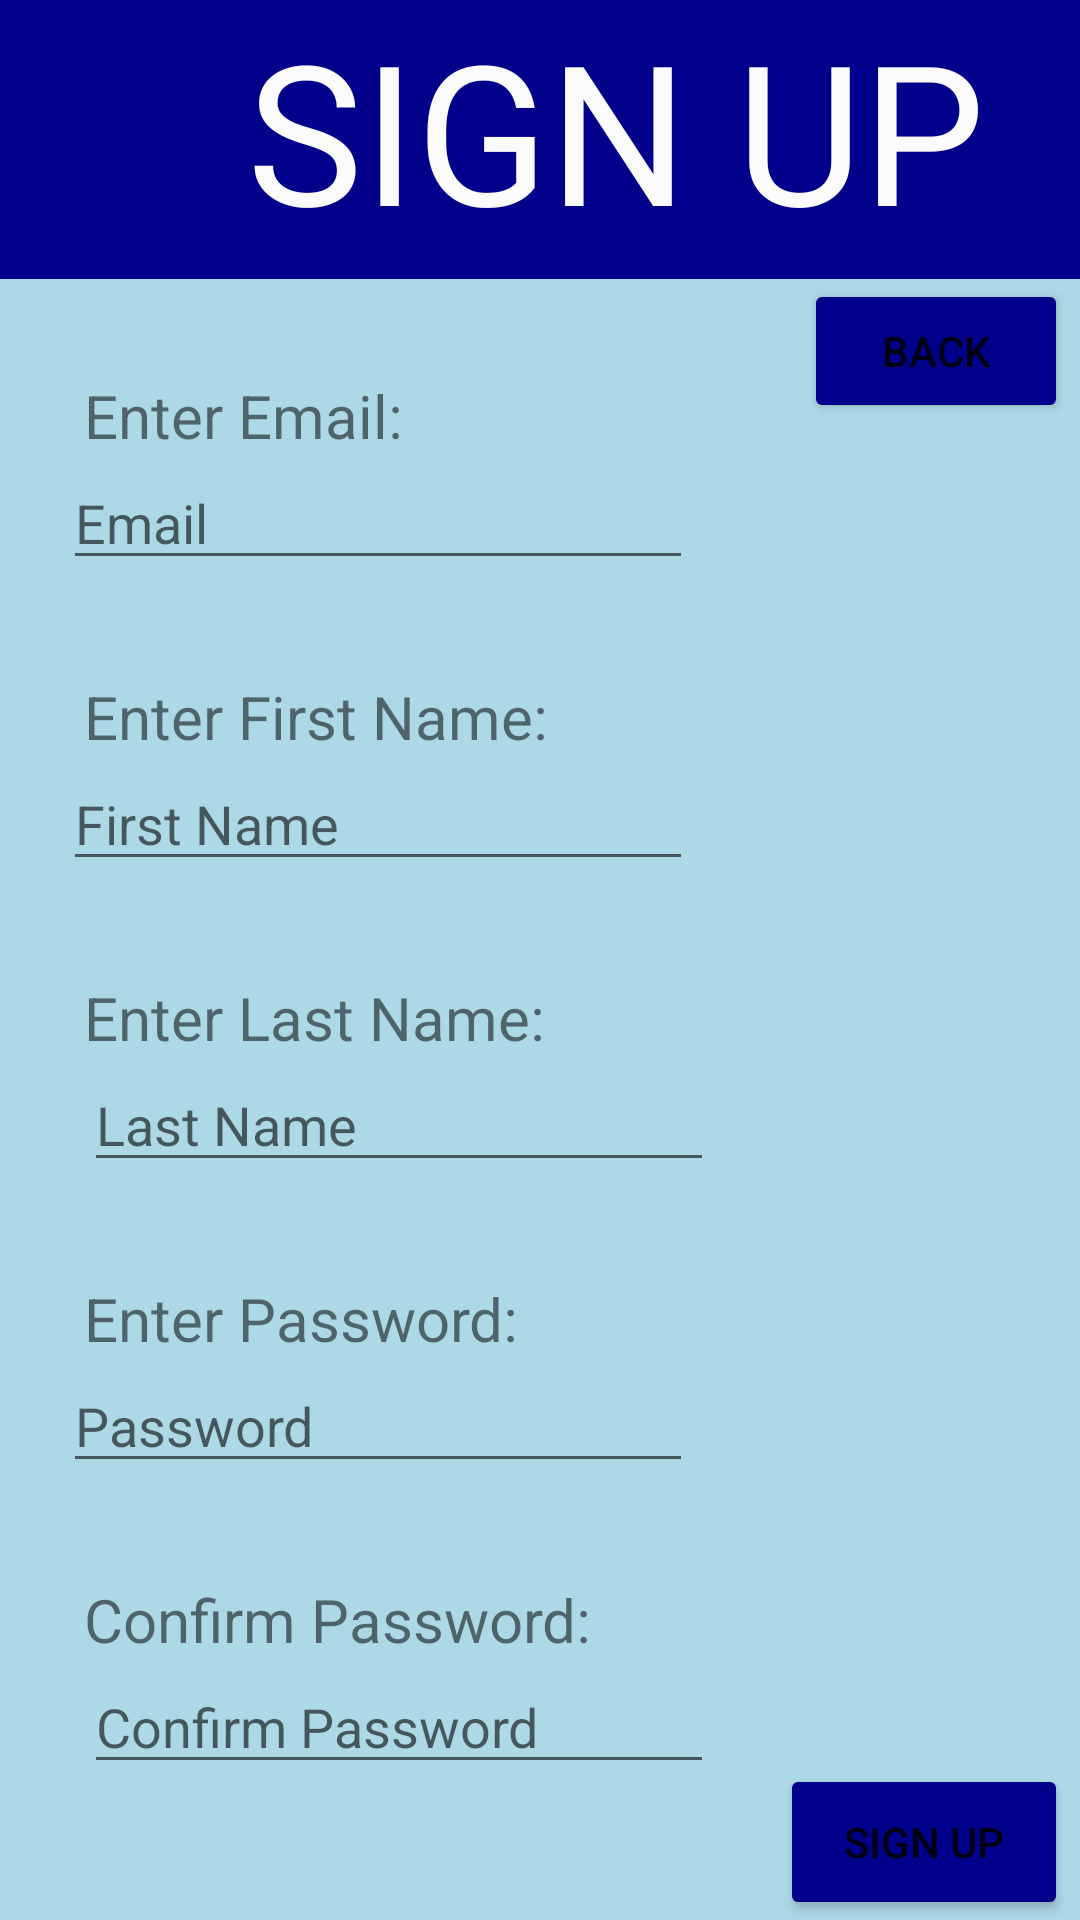

This screen was rendered from an Android layout file. Write that file and the resources it references.
<!-- AndroidManifest.xml: application theme Theme.GenericTemplate -->
<!-- res/layout/content_sign_up.xml -->
<?xml version="1.0" encoding="utf-8"?>
<androidx.constraintlayout.widget.ConstraintLayout xmlns:android="http://schemas.android.com/apk/res/android"
    xmlns:app="http://schemas.android.com/apk/res-auto"
    xmlns:tools="http://schemas.android.com/tools"
    android:id="@+id/SignInInputFirstName"
    android:layout_width="match_parent"
    android:layout_height="match_parent"
    android:background="@color/userLight"
    app:layout_behavior="@string/appbar_scrolling_view_behavior">

    <TextView
        android:id="@+id/textView40"
        android:layout_width="411dp"
        android:layout_height="93dp"
        android:background="@color/userDark"
        android:text="SIGN UP"
        android:textAlignment="center"
        android:textColor="#FBFBFB"
        android:textSize="65sp"
        app:layout_constraintEnd_toEndOf="parent"
        app:layout_constraintHorizontal_bias="0.0"
        app:layout_constraintStart_toStartOf="parent"
        app:layout_constraintTop_toTopOf="parent" />

    <Button
        android:id="@+id/NewAccountButton"
        android:layout_width="96dp"
        android:layout_height="52dp"
        android:layout_marginEnd="4dp"
        android:backgroundTint="@color/userDark"
        android:text="Sign Up"
        app:layout_constraintBottom_toBottomOf="parent"
        app:layout_constraintEnd_toEndOf="parent"
        app:layout_constraintHorizontal_bias="1.0"
        app:layout_constraintStart_toStartOf="parent"
        app:layout_constraintTop_toBottomOf="@+id/textView40"
        app:layout_constraintVertical_bias="1.0" />

    <EditText
        android:id="@+id/signUpInputEmail"
        android:layout_width="wrap_content"
        android:layout_height="wrap_content"
        android:ems="10"
        android:hint="Email"
        android:inputType="textEmailAddress"
        app:layout_constraintEnd_toEndOf="parent"
        app:layout_constraintHorizontal_bias="0.139"
        app:layout_constraintStart_toStartOf="parent"
        app:layout_constraintTop_toBottomOf="@+id/textView10" />

    <EditText
        android:id="@+id/ConfirmPassword"
        android:layout_width="wrap_content"
        android:layout_height="wrap_content"
        android:layout_marginStart="28dp"
        android:ems="10"
        android:hint="Confirm Password"
        android:inputType="textPassword"
        app:layout_constraintStart_toStartOf="parent"
        app:layout_constraintTop_toBottomOf="@+id/textView15" />

    <TextView
        android:id="@+id/textView15"
        android:layout_width="wrap_content"
        android:layout_height="wrap_content"
        android:layout_marginStart="28dp"
        android:layout_marginTop="32dp"
        android:text="Confirm Password:"
        android:textSize="20sp"
        app:layout_constraintStart_toStartOf="parent"
        app:layout_constraintTop_toBottomOf="@+id/editTextTextPassword2" />

    <EditText
        android:id="@+id/editTextTextPassword2"
        android:layout_width="wrap_content"
        android:layout_height="wrap_content"
        android:ems="10"
        android:hint="Password"
        android:inputType="textPassword"
        app:layout_constraintEnd_toEndOf="parent"
        app:layout_constraintHorizontal_bias="0.139"
        app:layout_constraintStart_toStartOf="parent"
        app:layout_constraintTop_toBottomOf="@+id/textView13" />

    <TextView
        android:id="@+id/textView13"
        android:layout_width="wrap_content"
        android:layout_height="wrap_content"
        android:layout_marginStart="28dp"
        android:layout_marginTop="32dp"
        android:text="Enter Password:"
        android:textSize="20sp"
        app:layout_constraintStart_toStartOf="parent"
        app:layout_constraintTop_toBottomOf="@+id/SignInInputLastName" />

    <EditText
        android:id="@+id/SignInInputLastName"
        android:layout_width="wrap_content"
        android:layout_height="wrap_content"
        android:layout_marginStart="28dp"
        android:ems="10"
        android:hint="Last Name"
        android:inputType="textPersonName"
        app:layout_constraintStart_toStartOf="parent"
        app:layout_constraintTop_toBottomOf="@+id/textView12" />

    <TextView
        android:id="@+id/textView12"
        android:layout_width="wrap_content"
        android:layout_height="wrap_content"
        android:layout_marginStart="28dp"
        android:layout_marginTop="32dp"
        android:text="Enter Last Name:"
        android:textSize="20sp"
        app:layout_constraintStart_toStartOf="parent"
        app:layout_constraintTop_toBottomOf="@+id/editTextTextPersonName" />

    <TextView
        android:id="@+id/textView11"
        android:layout_width="wrap_content"
        android:layout_height="wrap_content"
        android:layout_marginStart="28dp"
        android:layout_marginTop="32dp"
        android:text="Enter First Name:"
        android:textSize="20sp"
        app:layout_constraintStart_toStartOf="parent"
        app:layout_constraintTop_toBottomOf="@+id/signUpInputEmail" />

    <TextView
        android:id="@+id/textView10"
        android:layout_width="wrap_content"
        android:layout_height="wrap_content"
        android:layout_marginStart="28dp"
        android:layout_marginTop="32dp"
        android:text="Enter Email:"
        android:textSize="20sp"
        app:layout_constraintStart_toStartOf="parent"
        app:layout_constraintTop_toBottomOf="@+id/textView40" />

    <EditText
        android:id="@+id/editTextTextPersonName"
        android:layout_width="wrap_content"
        android:layout_height="wrap_content"
        android:ems="10"
        android:hint="First Name"
        android:inputType="textPersonName"
        app:layout_constraintEnd_toEndOf="parent"
        app:layout_constraintHorizontal_bias="0.139"
        app:layout_constraintStart_toStartOf="parent"
        app:layout_constraintTop_toBottomOf="@+id/textView11" />

    <Button
        android:id="@+id/ReturnToLogIn"
        android:layout_width="wrap_content"
        android:layout_height="wrap_content"
        android:layout_marginEnd="4dp"
        android:backgroundTint="@color/userDark"
        android:onClick="goToLogInActivity"
        android:text="Back"
        app:layout_constraintBottom_toBottomOf="parent"
        app:layout_constraintEnd_toEndOf="parent"
        app:layout_constraintHorizontal_bias="1.0"
        app:layout_constraintStart_toStartOf="parent"
        app:layout_constraintTop_toBottomOf="@+id/textView40"
        app:layout_constraintVertical_bias="0.0" />

</androidx.constraintlayout.widget.ConstraintLayout>
<!-- resources referenced by this layout -->
<resources>
  <color name="userDark">#00008B</color>
  <color name="userLight">#ADD8E6</color>
  <style name="Theme.GenericTemplate" parent="Theme.MaterialComponents.DayNight.DarkActionBar">
          
          <item name="colorPrimary">@color/purple_500</item>
          <item name="colorPrimaryVariant">@color/purple_700</item>
          <item name="colorOnPrimary">@color/white</item>
          
          <item name="colorSecondary">@color/teal_200</item>
          <item name="colorSecondaryVariant">@color/teal_700</item>
          <item name="colorOnSecondary">@color/black</item>
          
          <item name="android:statusBarColor">@color/black</item>
          
      </style>
  <color name="purple_500">#FF6200EE</color>
  <color name="purple_700">#FF3700B3</color>
  <color name="white">#FFFFFFFF</color>
  <color name="teal_200">#FF03DAC5</color>
  <color name="teal_700">#FF018786</color>
  <color name="black">#FF000000</color>
</resources>
